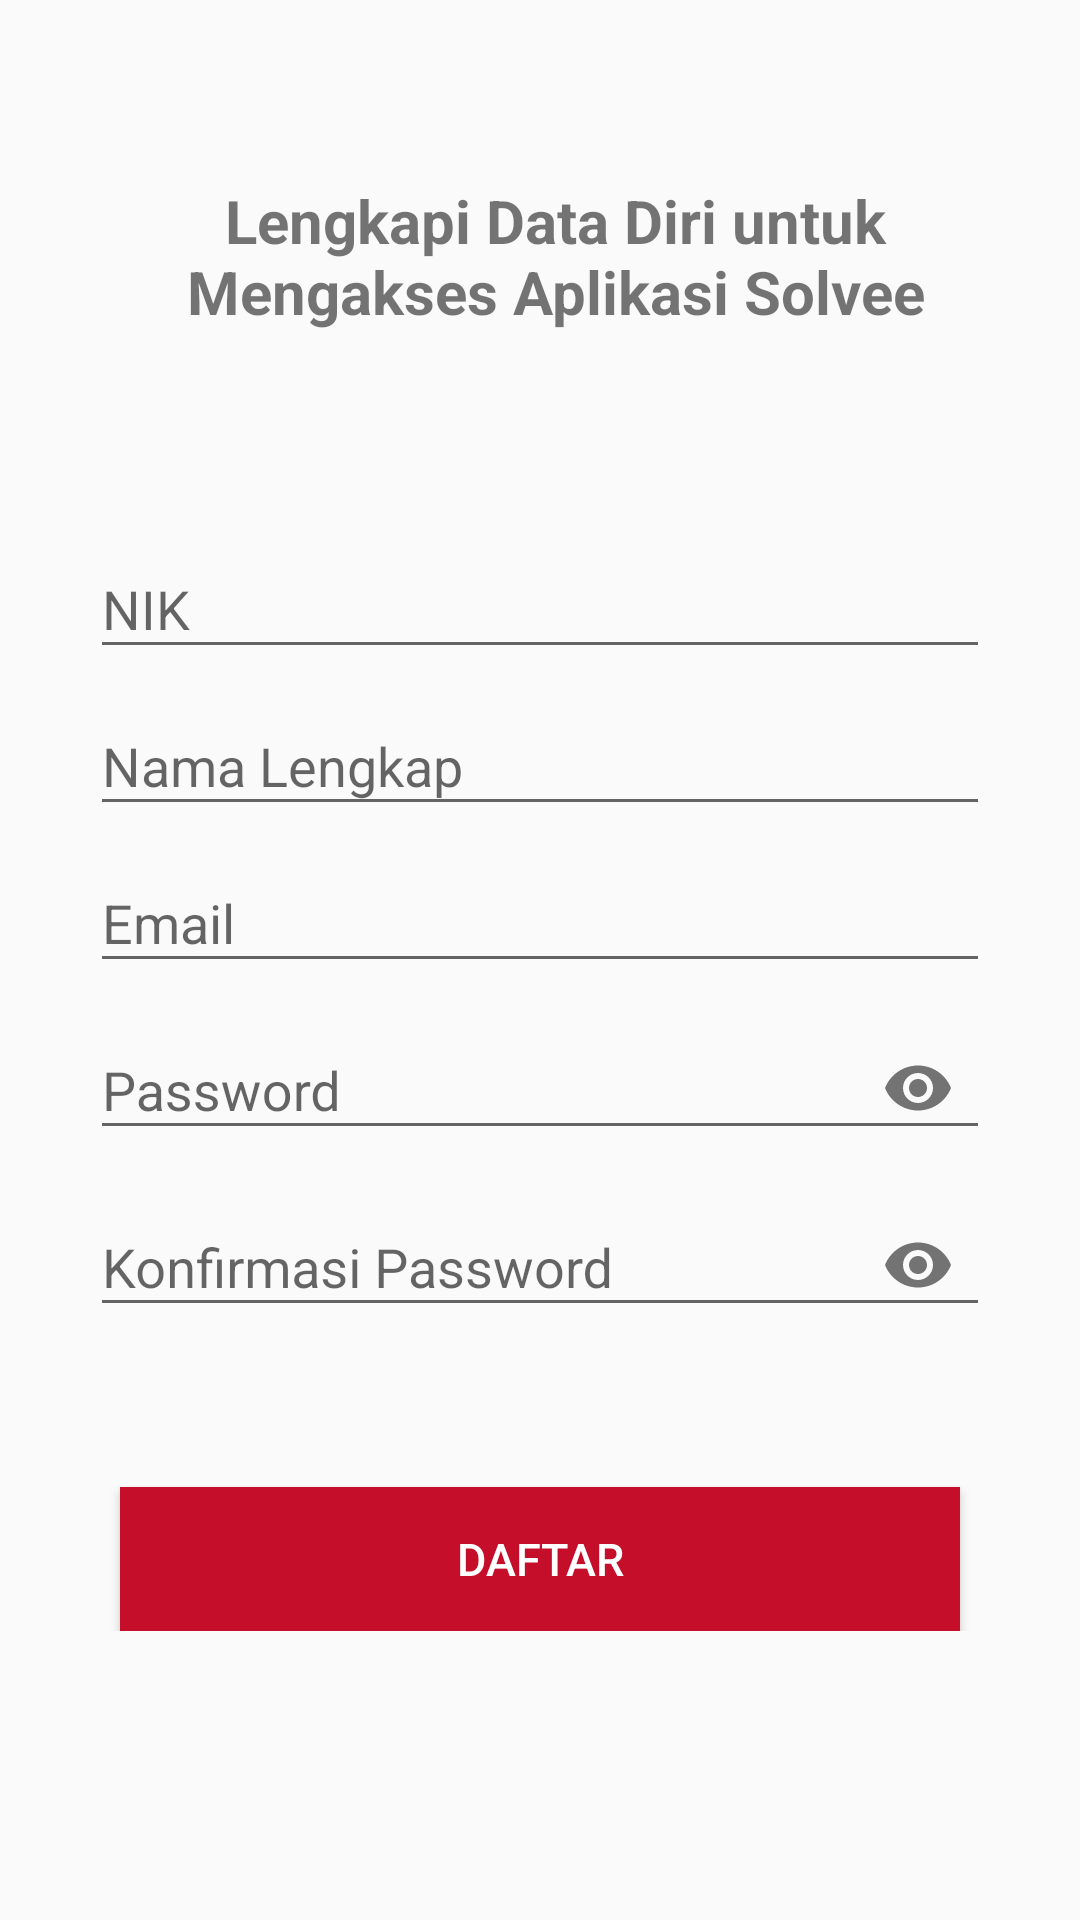

Reconstruct the res/layout file that produces this screen, plus the resources it refers to.
<!-- AndroidManifest.xml: application theme AppTheme -->
<!-- res/layout/activity_register.xml -->
<?xml version="1.0" encoding="utf-8"?>
<FrameLayout xmlns:android="http://schemas.android.com/apk/res/android"
    xmlns:app="http://schemas.android.com/apk/res-auto"
    xmlns:tools="http://schemas.android.com/tools"
    android:layout_width="match_parent"
    android:layout_height="match_parent"
    tools:context=".RegisterActivity">


        <LinearLayout
            android:layout_width="match_parent"
            android:layout_height="match_parent"
            android:orientation="vertical"
            android:paddingLeft="30dp"
            android:paddingRight="30dp">

                <TextView
                    android:layout_width="wrap_content"
                    android:layout_height="wrap_content"
                    android:text="Lengkapi Data Diri untuk Mengakses Aplikasi Solvee"
                    android:textSize="20dp"
                    android:layout_marginStart ="10dp"
                    android:layout_marginTop="60dp"
                    android:textStyle="bold"
                    android:gravity="center"
                    android:layout_marginBottom="60dp"
                    android:layout_marginLeft="10dp" />

                <com.google.android.material.textfield.TextInputLayout
                    android:layout_width="match_parent"
                    android:layout_height="wrap_content">
                <EditText
                    android:id="@+id/nik"
                    android:layout_width="match_parent"
                    android:layout_height="wrap_content"
                    android:hint="NIK"
                    android:inputType="numberDecimal" />
                </com.google.android.material.textfield.TextInputLayout>

                <com.google.android.material.textfield.TextInputLayout
                    android:layout_width="match_parent"
                    android:layout_height="wrap_content">
                <EditText
                    android:id="@+id/nama_lengkap"
                    android:layout_width="match_parent"
                    android:layout_height="wrap_content"
                    android:hint="Nama Lengkap"
                    android:inputType="textPersonName" />
                </com.google.android.material.textfield.TextInputLayout>

                <com.google.android.material.textfield.TextInputLayout
                    android:layout_width="match_parent"
                    android:layout_height="wrap_content">
                <EditText
                    android:id="@+id/email"
                    android:layout_width="match_parent"
                    android:layout_height="wrap_content"
                    android:hint="Email"
                    android:inputType="textEmailAddress" />
                </com.google.android.material.textfield.TextInputLayout>

                <com.google.android.material.textfield.TextInputLayout
                    android:layout_width="match_parent"
                    android:layout_height="wrap_content"
                    app:passwordToggleEnabled="true">
                        <EditText
                            android:id="@+id/password"

                            android:layout_width="match_parent"
                            android:layout_height="wrap_content"
                            android:hint="Password"
                            android:inputType="textPassword" />
                </com.google.android.material.textfield.TextInputLayout>

                <com.google.android.material.textfield.TextInputLayout
                    android:layout_width="match_parent"
                    android:layout_height="wrap_content"
                    app:passwordToggleEnabled="true">
                        <EditText
                            android:id="@+id/konfirpassword"

                            android:layout_width="match_parent"
                            android:layout_height="wrap_content"
                            android:hint="Konfirmasi Password"
                            android:inputType="textPassword" />
                </com.google.android.material.textfield.TextInputLayout>


                <com.google.android.material.textfield.TextInputLayout
                    android:layout_width="match_parent"
                    android:layout_height="wrap_content">
                <Button
                    android:id="@+id/btn_register"
                    android:layout_width="match_parent"
                    android:layout_height="wrap_content"
                    android:layout_gravity="center"
                    android:layout_marginLeft="10dp"
                    android:layout_marginTop="50dp"
                    android:layout_marginRight="10dp"
                    android:background="#c50e29"
                    android:text="Daftar"
                    android:textSize="15sp"
                    android:textColor="@android:color/white"/>
                </com.google.android.material.textfield.TextInputLayout>
        </LinearLayout>
</FrameLayout>
<!-- resources referenced by this layout -->
<resources>
  <style name="AppTheme" parent="Theme.AppCompat.Light.DarkActionBar">
          
          <item name="colorPrimary">@color/colorPrimary</item>
          <item name="colorPrimaryDark">@color/colorPrimaryDark</item>
          <item name="colorAccent">@color/colorAccent</item>
      </style>
  <color name="colorPrimary">#c4001d</color>
  <color name="colorPrimaryDark">#c4001d</color>
  <color name="colorAccent">#00574B</color>
</resources>
